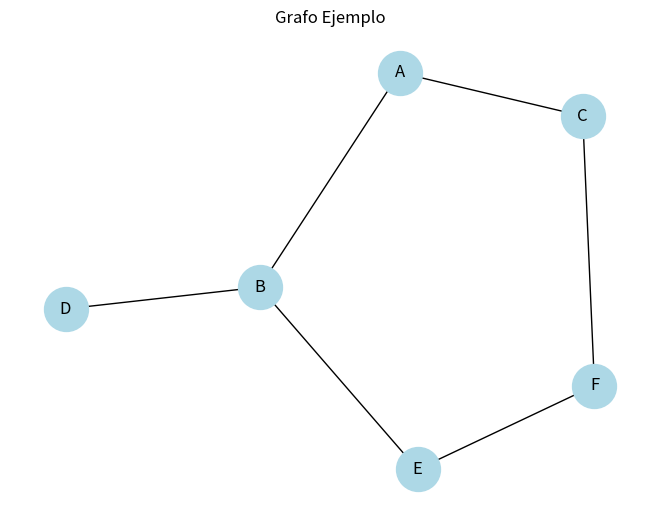
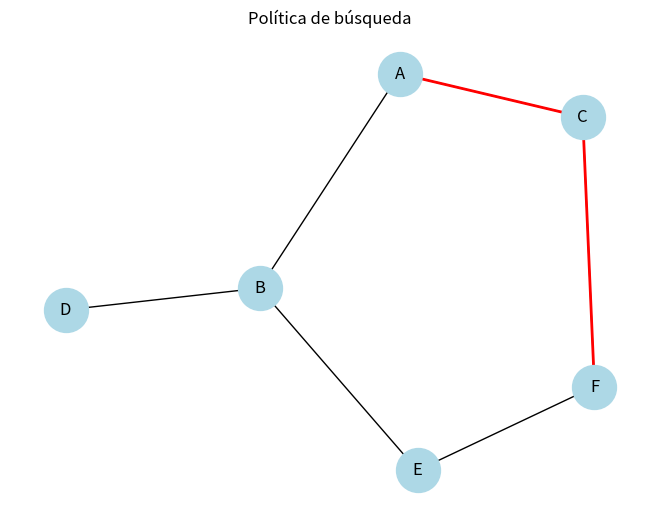

Write Python code to recreate these figures, in order.
#Nombre: Aldo Emiliano Chavez Lares
#Registro: 21310238
#Grupo: 6E1
#Practica: 37/37!!!!!!!!!!!!! Búsqueda de la Política


import networkx as nx
import matplotlib.pyplot as plt

#Creamos el grafo
G = nx.Graph()

#Agregamos nodos al grafo
G.add_nodes_from(['A', 'B', 'C', 'D', 'E', 'F'])

#Agregamos aristas al grafo
G.add_edges_from([('A', 'B'), ('A', 'C'), ('B', 'D'), ('B', 'E'), ('C', 'F'), ('E', 'F')])

#Dibujamos el grafo
pos = nx.spring_layout(G)
nx.draw(G, pos, with_labels=True, node_size=1000, node_color='lightblue')

#Mostramos el grafo
plt.title('Grafo Ejemplo')
plt.show()

#Hacemos una Función de búsqueda de política
def policy_search(graph, start, goal):
    current_node = start
    path = [current_node]
    
    while current_node != goal:
        neighbors = list(graph.neighbors(current_node))
        next_node = None
        shortest_distance = float('inf')
        
        #Para Encontrar el vecino más cercano al nodo objetivo
        for neighbor in neighbors:
            if nx.shortest_path_length(graph, neighbor, goal) < shortest_distance:
                next_node = neighbor
                shortest_distance = nx.shortest_path_length(graph, neighbor, goal)
        
        #Movemos al siguiente nodo y actualizar el camino
        current_node = next_node
        path.append(current_node)
    
    return path

#Ejecutamos la búsqueda de política
start_node = 'A'
goal_node = 'F'
policy = policy_search(G, start_node, goal_node)

#Imprimimos la política encontrada
print("Política encontrada:", policy)

#Dibujamos la política sobre el grafo
plt.figure()
nx.draw(G, pos, with_labels=True, node_size=1000, node_color='lightblue')
path_edges = [(policy[i], policy[i+1]) for i in range(len(policy)-1)]
nx.draw_networkx_edges(G, pos, edgelist=path_edges, edge_color='red', width=2)
plt.title('Política de búsqueda')
plt.show()
